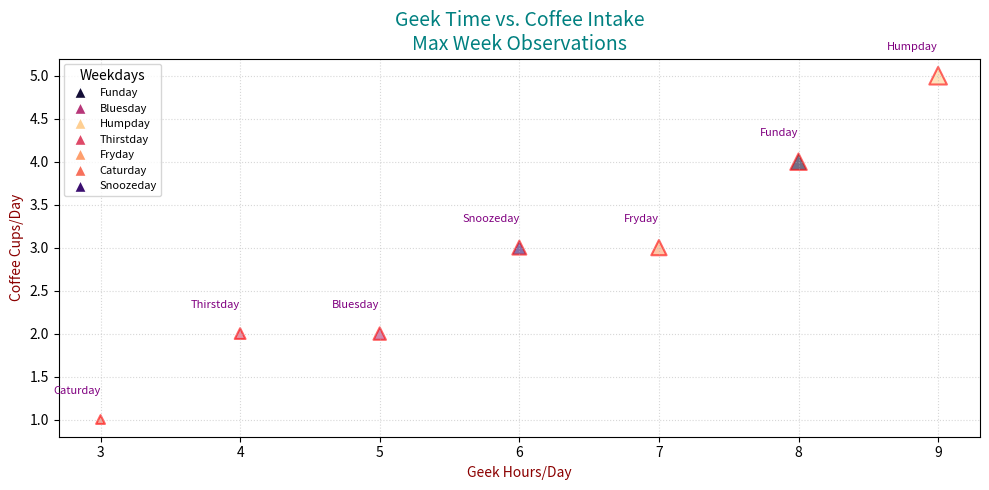

Write the Python code that produced this figure.
import matplotlib.pyplot as plt
import numpy as np

days = ["Funday", "Bluesday", "Humpday", "Thirstday", "Fryday", "Caturday", "Snoozeday"]
hours_of_coding_shuffled = np.array([8, 5, 9, 4, 7, 3, 6])
caffeine_consumption_shuffled = np.array([4, 2, 5, 2, 3, 1, 3])
tiredness_level_shuffled = np.array([7, 4, 8, 3, 6, 2, 5])
marker_sizes_shuffled = tiredness_level_shuffled * 20

shuffled_colors = np.array([
    plt.cm.magma(0.1),
    plt.cm.magma(0.5),
    plt.cm.magma(0.9),
    plt.cm.magma(0.6),
    plt.cm.magma(0.8),
    plt.cm.magma(0.7),
    plt.cm.magma(0.2)
])

# Changed figure size and scatter plot settings
plt.figure(figsize=(10, 5))
plt.scatter(hours_of_coding_shuffled, caffeine_consumption_shuffled, s=marker_sizes_shuffled, c=shuffled_colors, alpha=0.6, edgecolors='red', linewidth=1.5, marker='^')

# Adjusted text settings
for i, day in enumerate(days):
    plt.text(hours_of_coding_shuffled[i], caffeine_consumption_shuffled[i] + 0.3, day, fontsize=8, ha='right', color='purple')

# Changed grid and borders
plt.title('Geek Time vs. Coffee Intake\nMax Week Observations', fontsize=14, fontweight='light', color='teal')
plt.xlabel('Geek Hours/Day', fontsize=10, color='darkred')
plt.ylabel('Coffee Cups/Day', fontsize=10, color='darkred')
plt.grid(True, linestyle=':', linewidth=0.8, alpha=0.5)

# Updated legend style
handles = [plt.Line2D([0], [0], marker='^', color='w', markerfacecolor=shuffled_colors[i], markersize=8, label=days[i]) for i in range(len(days))]
plt.legend(title='Weekdays', handles=handles, loc='upper left', fontsize=8)
plt.tight_layout()

# Display the plot
plt.show()
